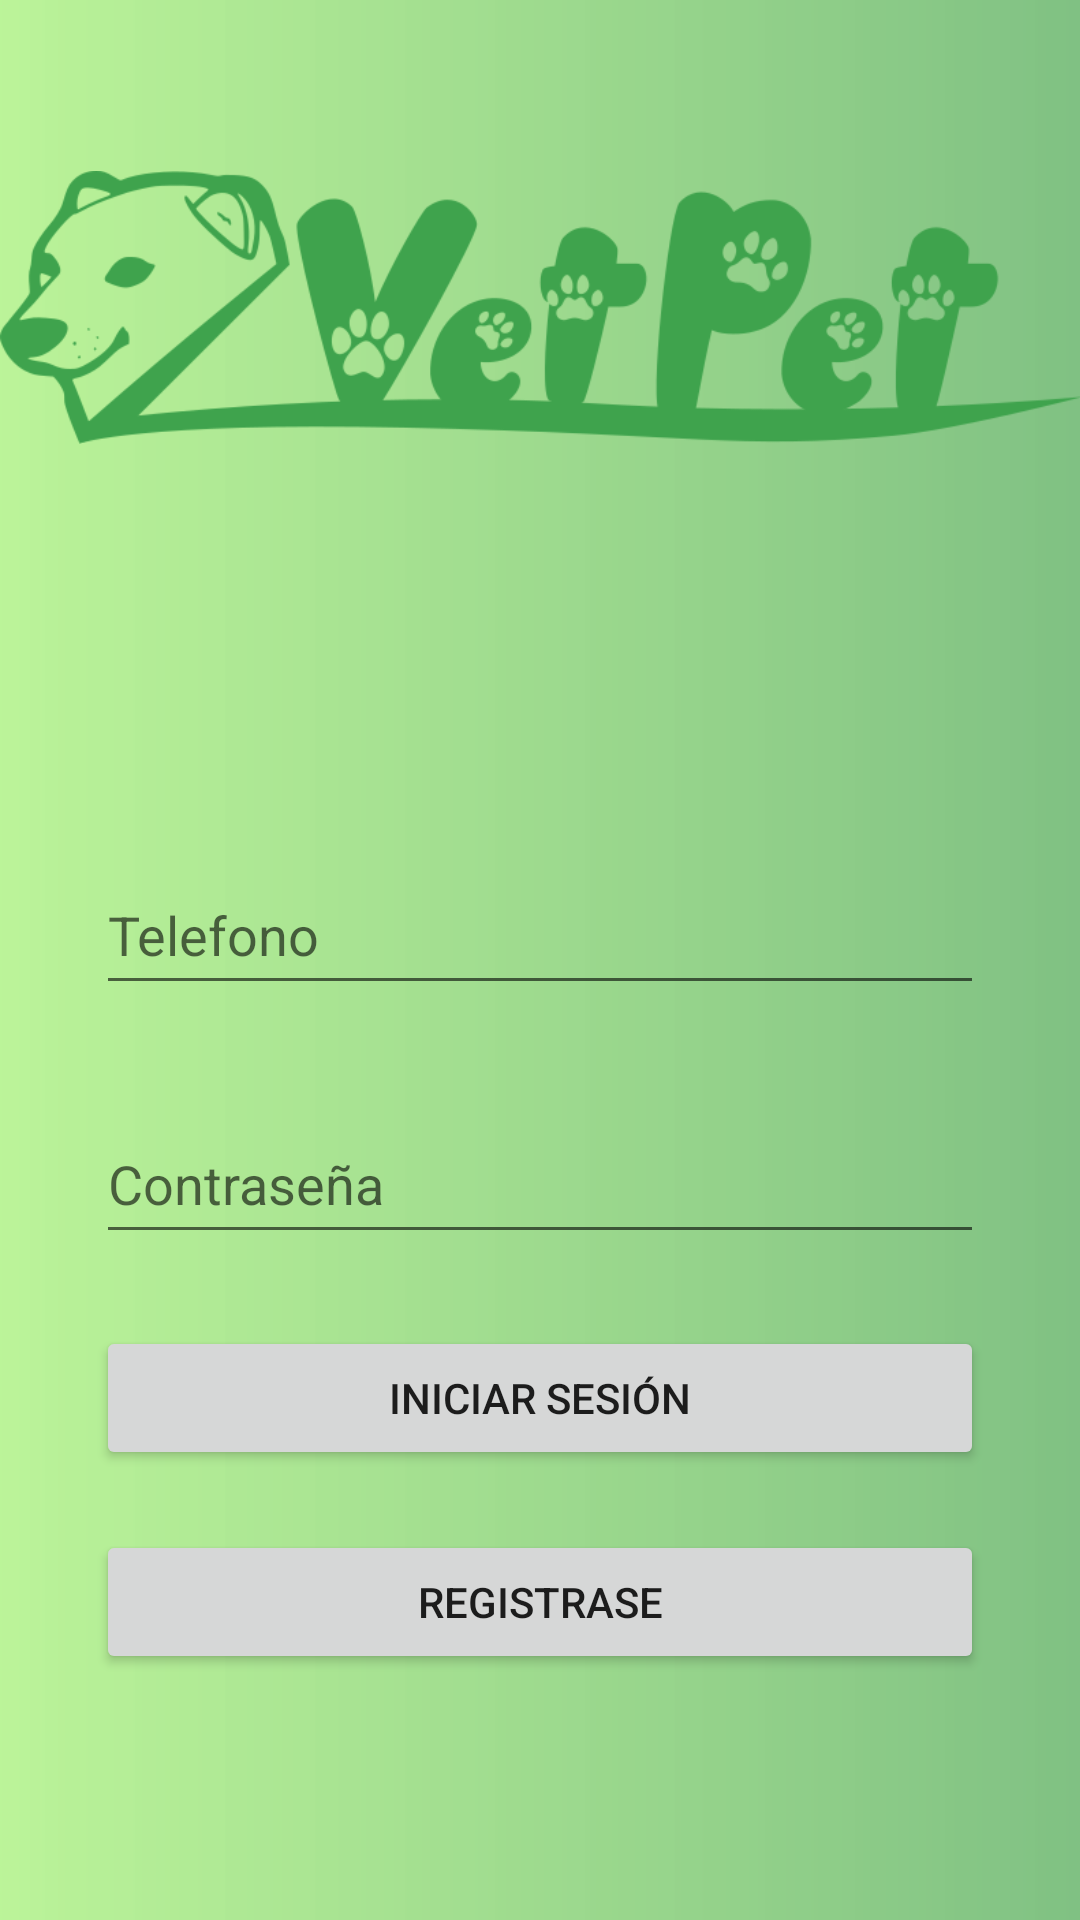

Layout XML and referenced resources for this Android screen:
<!-- AndroidManifest.xml: application theme Theme.VetPetFlauros -->
<!-- res/layout/activity_vet_login.xml -->
<?xml version="1.0" encoding="utf-8"?>
<androidx.constraintlayout.widget.ConstraintLayout xmlns:android="http://schemas.android.com/apk/res/android"
    xmlns:app="http://schemas.android.com/apk/res-auto"
    xmlns:tools="http://schemas.android.com/tools"
    android:layout_width="match_parent"
    android:layout_height="match_parent"
    tools:context=".VetLoginActivity"
    android:background="@drawable/custom_background_login"
    android:orientation="vertical">

    <ImageView
        android:id="@+id/imageView3"
        android:layout_width="361dp"
        android:layout_height="173dp"
        android:layout_marginStart="16dp"
        android:layout_marginTop="16dp"
        android:layout_marginEnd="16dp"
        app:layout_constraintEnd_toEndOf="parent"
        app:layout_constraintStart_toStartOf="parent"
        app:layout_constraintTop_toTopOf="parent"
        app:srcCompat="@drawable/xlogotipo" />

    <EditText
        android:id="@+id/edtTelefono"
        android:layout_width="match_parent"
        android:layout_height="50dp"
        android:layout_marginStart="32dp"
        android:layout_marginTop="96dp"
        android:layout_marginEnd="32dp"
        android:ems="10"
        android:hint="@string/text_telefono"
        android:inputType="textPersonName"
        app:layout_constraintEnd_toEndOf="parent"
        app:layout_constraintHorizontal_bias="0.496"
        app:layout_constraintStart_toStartOf="parent"
        app:layout_constraintTop_toBottomOf="@+id/imageView3" />

    <EditText
        android:id="@+id/edtContrasena"
        android:layout_width="match_parent"
        android:layout_height="50dp"
        android:layout_marginStart="32dp"
        android:layout_marginTop="33dp"
        android:layout_marginEnd="32dp"
        android:ems="10"
        android:hint="@string/text_contrasena"
        android:inputType="textPassword"
        app:layout_constraintEnd_toEndOf="parent"
        app:layout_constraintHorizontal_bias="0.503"
        app:layout_constraintStart_toStartOf="parent"
        app:layout_constraintTop_toBottomOf="@+id/edtTelefono" />

    <Button
        android:id="@+id/btnLogin"
        android:layout_width="match_parent"
        android:layout_height="wrap_content"
        android:layout_marginStart="32dp"
        android:layout_marginTop="24dp"
        android:layout_marginEnd="32dp"
        android:text="@string/iniciar_sesion"
        app:layout_constraintEnd_toEndOf="parent"
        app:layout_constraintHorizontal_bias="0.0"
        app:layout_constraintStart_toStartOf="parent"
        app:layout_constraintTop_toBottomOf="@+id/edtContrasena" />

    <Button
        android:id="@+id/btnRegistrarse"
        android:layout_width="match_parent"
        android:layout_height="wrap_content"
        android:layout_marginStart="32dp"
        android:layout_marginTop="20dp"
        android:layout_marginEnd="32dp"
        android:text="@string/registrarse"
        app:layout_constraintEnd_toEndOf="parent"
        app:layout_constraintHorizontal_bias="0.0"
        app:layout_constraintStart_toStartOf="parent"
        app:layout_constraintTop_toBottomOf="@+id/btnLogin" />

</androidx.constraintlayout.widget.ConstraintLayout>
<!-- resources referenced by this layout -->
<resources>
  <!-- drawable custom_background_login (drawable) -->
  <?xml version="1.0" encoding="utf-8"?>
  <shape xmlns:android="http://schemas.android.com/apk/res/android">
      <gradient
          android:startColor="#80C183"
          android:endColor="#F3B8F394"
          android:angle="180"
          />
  
  </shape>
  <!-- drawable xlogotipo: png bitmap (drawable, 39345 bytes) -->
  <string name="iniciar_sesion">Iniciar sesión</string>
  <string name="registrarse">Registrase</string>
  <string name="text_contrasena">Contraseña</string>
  <string name="text_telefono">Telefono</string>
  <style name="Theme.VetPetFlauros" parent="Theme.MaterialComponents.DayNight.DarkActionBar">
          
          <item name="colorPrimary">#2A9134</item>
          <item name="colorPrimaryVariant">#8BC34A</item>
          <item name="colorOnPrimary">@color/white</item>
          
          <item name="colorSecondary">#86AE59</item>
          <item name="colorSecondaryVariant">#3F9F43</item>
          <item name="colorOnSecondary">@color/black</item>
          
          <item name="android:statusBarColor" tools:targetApi="l">?attr/colorPrimaryVariant</item>
          
      </style>
  <!-- not gathered from this repository: default colours our renderer supplied (Android Studio template values) -->
  <color name="black">#FF000000</color>
  <color name="white">#FFFFFFFF</color>
</resources>
